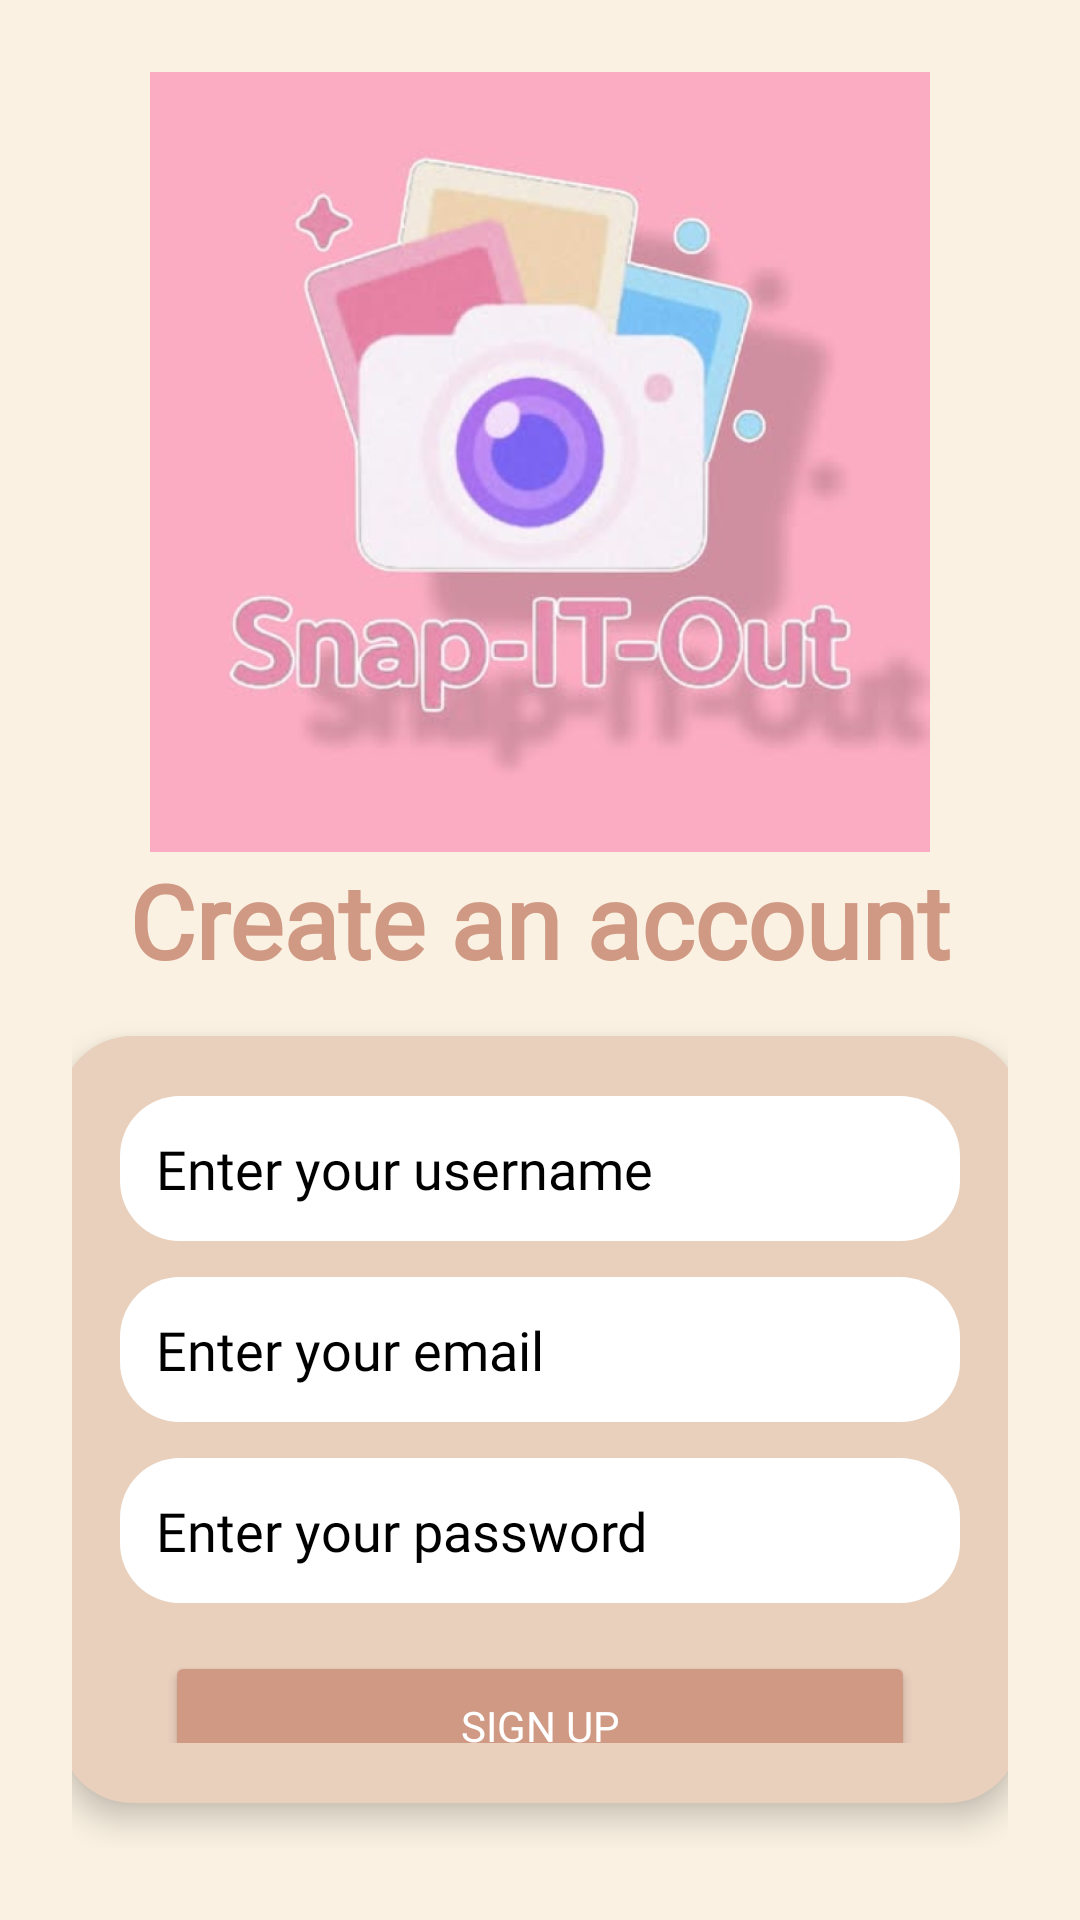

Write the Android layout XML for this screen, with the resource values it uses.
<!-- AndroidManifest.xml: application theme Theme.SnapItOut -->
<!-- res/layout/activity_signup.xml -->
<?xml version="1.0" encoding="utf-8"?>
<LinearLayout xmlns:android="http://schemas.android.com/apk/res/android"
    xmlns:tools="http://schemas.android.com/tools"
    android:layout_width="match_parent"
    android:layout_height="match_parent"
    android:background="#FAF1E2"
    android:gravity="center_horizontal"
    android:orientation="vertical"
    android:padding="24dp"
    tools:context=".SignUpActivity">

    
    <ImageView
        android:id="@+id/appLogo"
        android:layout_width="260dp"
        android:layout_height="260dp"
        android:contentDescription="App Logo"
        android:src="@drawable/snap_it_out_logo"
        tools:ignore="HardcodedText" />

    
    <TextView
        android:id="@+id/createAccountTitle"
        android:layout_width="wrap_content"
        android:layout_height="wrap_content"
        android:layout_marginBottom="16dp"
        android:fontFamily="@font/lora"
        android:text="Create an account"
        android:textColor="#CF9984"
        android:textSize="34sp"
        android:textStyle="bold"
        tools:ignore="HardcodedText" />

    
    <LinearLayout
        android:layout_width="320dp"
        android:layout_height="wrap_content"
        android:layout_marginBottom="15dp"
        android:background="@drawable/login_card_bg"
        android:elevation="6dp"
        android:orientation="vertical"
        android:padding="20dp">

        
        <EditText
            android:id="@+id/nameSignUp"
            android:layout_width="match_parent"
            android:layout_height="wrap_content"
            android:layout_marginBottom="12dp"
            android:background="@drawable/edit_text_bg"
            android:fontFamily="@font/inter_extralight"
            android:hint="Enter your username"
            android:inputType="textPersonName"
            android:padding="12dp"
            android:textColor="@color/black"
            android:textColorHint="@color/black"
            tools:ignore="HardcodedText" />

        
        <EditText
            android:id="@+id/emailSignUp"
            android:layout_width="match_parent"
            android:layout_height="wrap_content"
            android:layout_marginBottom="12dp"
            android:background="@drawable/edit_text_bg"
            android:fontFamily="@font/inter_extralight"
            android:hint="Enter your email"
            android:inputType="textEmailAddress"
            android:padding="12dp"
            android:textColor="@color/black"
            android:textColorHint="@color/black"
            tools:ignore="HardcodedText" />

        
        <RelativeLayout
            android:layout_width="match_parent"
            android:layout_height="wrap_content"
            android:layout_marginBottom="16dp">

            <EditText
                android:id="@+id/passwordSignUp"
                android:layout_width="match_parent"
                android:layout_height="wrap_content"
                android:background="@drawable/edit_text_bg"
                android:fontFamily="@font/inter_extralight"
                android:hint="Enter your password"
                android:inputType="textPassword"
                android:padding="12dp"
                android:paddingEnd="48dp"
                android:textColor="@color/black"
                android:textColorHint="@color/black"
                tools:ignore="HardcodedText" />

            <ImageView
                android:id="@+id/togglePasswordVisibility"
                android:layout_width="24dp"
                android:layout_height="24dp"
                android:layout_alignParentEnd="true"
                android:layout_centerVertical="true"
                android:layout_marginEnd="12dp"
                android:contentDescription="Toggle Password Visibility"
                android:src="@drawable/ic_eye_closed" />
        </RelativeLayout>

        
        <Button
            android:id="@+id/signUpBtn"
            android:layout_width="250dp"
            android:layout_height="50dp"
            android:layout_gravity="center"
            android:backgroundTint="#CF9984"
            android:fontFamily="@font/inter_semibold"
            android:text="Sign Up"
            android:textColor="#FFFFFF"
            tools:ignore="HardcodedText" />
    </LinearLayout>

    
    <TextView
        android:layout_width="wrap_content"
        android:layout_height="wrap_content"
        android:layout_marginBottom="2dp"
        android:fontFamily="@font/inter_extralight"
        android:text="Already have an account?"
        android:textColor="@color/black"
        android:textSize="16sp"
        tools:ignore="HardcodedText" />

    <TextView
        android:id="@+id/goToLogin"
        android:layout_width="wrap_content"
        android:layout_height="wrap_content"
        android:fontFamily="@font/inter_semibold"
        android:text="Log In"
        android:textColor="#085578"
        android:textSize="20sp"
        android:textStyle="bold"
        tools:ignore="HardcodedText" />
</LinearLayout>
<!-- resources referenced by this layout -->
<resources>
  <!-- drawable edit_text_bg (drawable) -->
  <?xml version="1.0" encoding="utf-8"?>
  <shape xmlns:android="http://schemas.android.com/apk/res/android"
      android:shape="rectangle">
      <solid android:color="#FFFFFF"/> 
      <corners android:radius="20dp"/>
  </shape>
  <!-- drawable ic_eye_closed (drawable) -->
  <?xml version="1.0" encoding="utf-8"?>
  <vector xmlns:android="http://schemas.android.com/apk/res/android"
      android:width="24dp" android:height="24dp"
      android:viewportWidth="24" android:viewportHeight="24">
      <path
          android:fillColor="#FFFFFF"
          android:pathData="M12,6.5c2.33,0 4.31,1.46 5.11,3.5h2.04c-0.92,-3.09 -3.86,-5.5 -7.15,-5.5 -1.61,0 -3.1,0.52 -4.3,1.4l1.44,1.44C10.15,6.9 11.05,6.5 12,6.5zM2.81,2.81L1.39,4.22 4.66,7.5C3.19,9.03 2.08,10.89 1,13c1.73,4.39 6,7.5 11,7.5 2.3,0 4.42,-0.73 6.16,-1.97l2.61,2.61 1.41,-1.41L2.81,2.81zM12,17c-2.76,0 -5,-2.24 -5,-5 0,-0.9 0.25,-1.73 0.68,-2.45l1.53,1.53c-0.13,0.29 -0.21,0.61 -0.21,0.92 0,1.66 1.34,3 3,3 0.31,0 0.63,-0.08 0.92,-0.21l1.53,1.53C13.73,16.75 12.9,17 12,17z"/>
  </vector>
  <!-- drawable login_card_bg (drawable) -->
  <?xml version="1.0" encoding="utf-8"?>
  <shape xmlns:android="http://schemas.android.com/apk/res/android" android:shape="rectangle">
      <solid android:color="#E9D0BC" />
      <corners android:radius="24dp" />
  </shape>
  <!-- drawable snap_it_out_logo: jpg bitmap (drawable, 56459 bytes) -->
  <style name="Theme.SnapItOut" parent="Base.Theme.SnapItOut" />
  <style name="Base.Theme.SnapItOut" parent="Theme.Material3.DayNight.NoActionBar">
          
          
      </style>
  <!-- not gathered from this repository: default colours our renderer supplied (Android Studio template values) -->
  <color name="black">#FF000000</color>
</resources>
